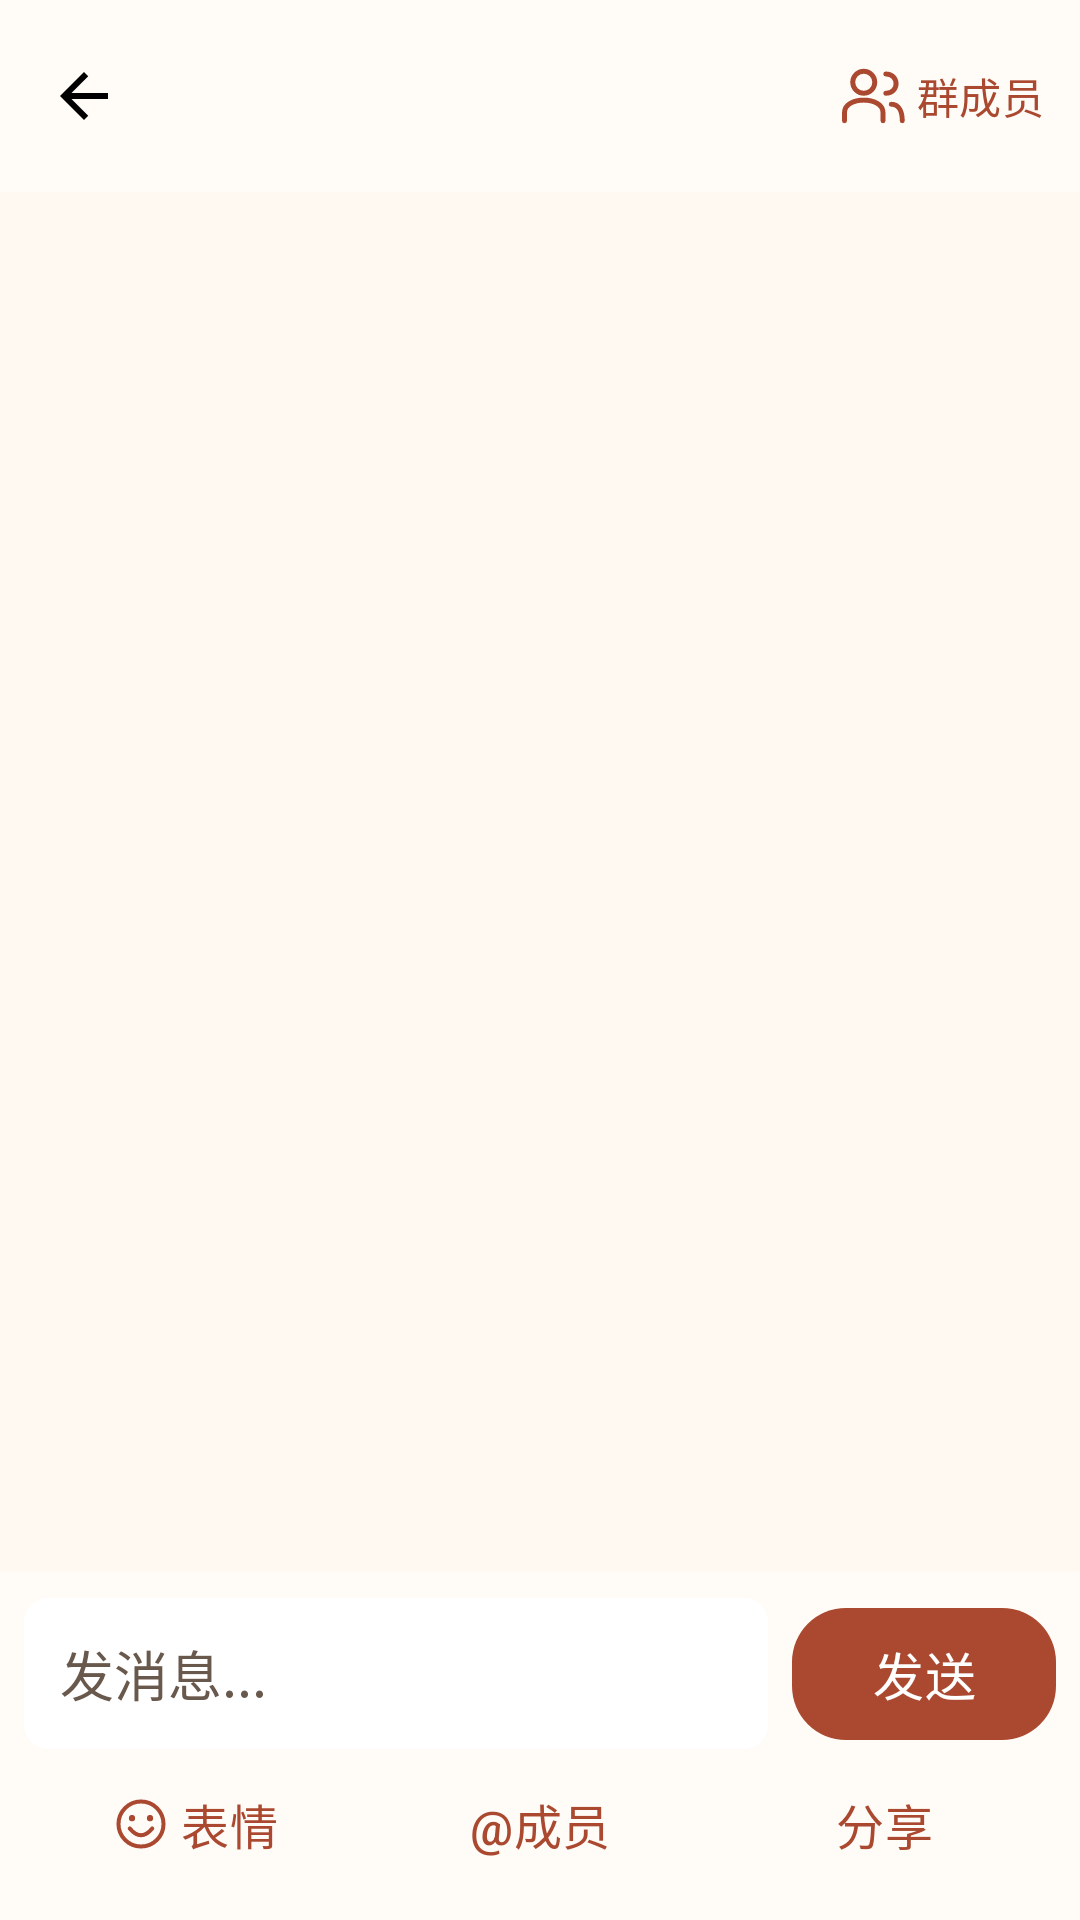

Reconstruct the res/layout file that produces this screen, plus the resources it refers to.
<!-- AndroidManifest.xml: activity theme Theme.FamilyRecipes -->
<!-- res/layout/activity_group_chat.xml -->
<?xml version="1.0" encoding="utf-8"?>
<LinearLayout xmlns:android="http://schemas.android.com/apk/res/android" xmlns:app="http://schemas.android.com/apk/res-auto"
    android:layout_width="match_parent" android:layout_height="match_parent" android:orientation="vertical" android:background="@color/background">
    <androidx.appcompat.widget.Toolbar android:id="@+id/toolbar" android:layout_width="match_parent" android:layout_height="?attr/actionBarSize"
        android:background="@color/surface" app:navigationIcon="@drawable/ic_arrow_back">
        <LinearLayout android:layout_width="match_parent" android:layout_height="match_parent" android:gravity="center_vertical">
            <TextView android:id="@+id/tv_group_name" android:layout_width="0dp" android:layout_weight="1" android:layout_height="wrap_content"
                android:textColor="@color/text_primary" android:textSize="18sp" android:textStyle="bold" android:maxLines="2" android:ellipsize="end" />
            <com.google.android.material.button.MaterialButton android:id="@+id/btn_members" style="@style/Widget.Material3.Button.TextButton"
                android:layout_width="wrap_content" android:layout_height="48dp" android:text="@string/chat_members" android:minWidth="0dp"
                android:insetTop="0dp" android:insetBottom="0dp" app:icon="@drawable/ic_ui_users" app:iconSize="22dp" />
        </LinearLayout>
    </androidx.appcompat.widget.Toolbar>
    <TextView android:id="@+id/tv_sync" android:layout_width="match_parent" android:layout_height="wrap_content" android:minHeight="32dp"
        android:paddingHorizontal="16dp" android:paddingVertical="6dp" android:textSize="13sp" android:textColor="@color/primary" android:visibility="gone" />
    <androidx.recyclerview.widget.RecyclerView android:id="@+id/rv_messages" android:layout_width="match_parent" android:layout_height="0dp"
        android:layout_weight="1" android:clipToPadding="false" android:paddingVertical="12dp" />
    <LinearLayout android:layout_width="match_parent" android:layout_height="wrap_content" android:orientation="vertical" android:background="@color/surface" android:padding="8dp">
        <LinearLayout android:layout_width="match_parent" android:layout_height="wrap_content" android:gravity="center_vertical">
            <EditText android:id="@+id/et_message" android:layout_width="0dp" android:layout_weight="1" android:layout_height="wrap_content"
        android:fontFamily="sans-serif-medium"        android:textColorHint="@color/text_hint"        android:textColor="@color/text_primary"                android:background="@drawable/bg_rounded_corner" android:hint="@string/ui_17e8e26968" android:inputType="textMultiLine|textCapSentences"
                android:maxLines="4" android:minHeight="48dp" android:padding="12dp" android:textSize="18sp" />
            <com.google.android.material.button.MaterialButton android:id="@+id/btn_send" android:layout_width="wrap_content" android:layout_height="52dp"
                android:layout_marginStart="8dp" android:text="@string/chat_send" android:textSize="17sp" app:cornerRadius="18dp" />
        </LinearLayout>
        <LinearLayout android:layout_width="match_parent" android:layout_height="wrap_content" android:gravity="center_vertical">
            <com.google.android.material.button.MaterialButton android:id="@+id/btn_sticker" style="@style/Widget.Material3.Button.TextButton"
                android:layout_width="0dp" android:layout_weight="1" android:layout_height="48dp" android:text="@string/chat_emoji"
                app:icon="@drawable/ic_chat_emoji" app:iconGravity="textStart" android:textSize="16sp" />
            <com.google.android.material.button.MaterialButton android:id="@+id/btn_mention" style="@style/Widget.Material3.Button.TextButton"
                android:layout_width="0dp" android:layout_weight="1" android:layout_height="48dp" android:text="@string/chat_mention" android:textSize="16sp" />
            <com.google.android.material.button.MaterialButton android:id="@+id/btn_share" style="@style/Widget.Material3.Button.TextButton"
                android:layout_width="0dp" android:layout_weight="1" android:layout_height="48dp" android:text="@string/chat_share"
                app:icon="@drawable/ic_add_white" app:iconGravity="textStart" android:textSize="16sp" />
        </LinearLayout>
    </LinearLayout>
    <ScrollView android:id="@+id/emoji_panel" android:layout_width="match_parent"
        android:layout_height="240dp" android:visibility="gone" android:fillViewport="true"
        android:background="@color/surface">
        <LinearLayout android:id="@+id/emoji_content" android:layout_width="match_parent"
            android:layout_height="wrap_content" android:orientation="vertical" android:padding="8dp" />
    </ScrollView>
</LinearLayout>
<!-- resources referenced by this layout -->
<resources>
  <color name="background">#FFF9F2</color>
  <color name="primary">#AA4930</color>
  <color name="surface">#FFFCF8</color>
  <color name="text_hint">#69584C</color>
  <color name="text_primary">#302820</color>
  <!-- drawable bg_rounded_corner (drawable) -->
  <?xml version="1.0" encoding="utf-8"?>
  <shape xmlns:android="http://schemas.android.com/apk/res/android"
      android:shape="rectangle">
      <corners android:radius="8dp" />
      <solid android:color="@android:color/white" />
  </shape>
  <!-- drawable ic_arrow_back (drawable) -->
  <?xml version="1.0" encoding="utf-8"?>
  <vector xmlns:android="http://schemas.android.com/apk/res/android"
      android:width="24dp"
      android:height="24dp"
      android:viewportWidth="24"
      android:viewportHeight="24">
      <path
          android:fillColor="@android:color/black"
          android:pathData="M20,11H7.83l5.59,-5.59L12,4l-8,8 8,8 1.41,-1.41L7.83,13H20v-2z"/>
  </vector>
  <!-- drawable ic_chat_emoji (drawable) -->
  <vector xmlns:android="http://schemas.android.com/apk/res/android" android:width="24dp" android:height="24dp" android:viewportWidth="24" android:viewportHeight="24">
      <path android:fillColor="#00000000" android:strokeColor="#007CA9" android:strokeWidth="1.8" android:strokeLineCap="round" android:pathData="M12,2a10,10 0,1 0,0 20a10,10 0,1 0,0 -20M7,14q5,6 10,0" />
      <path android:fillColor="#007CA9" android:pathData="M8,8a1.4,1.4 0,1 0,0 2.8a1.4,1.4 0,1 0,0 -2.8M16,8a1.4,1.4 0,1 0,0 2.8a1.4,1.4 0,1 0,0 -2.8" />
  </vector>
  <!-- drawable ic_ui_users (drawable) -->
  <vector xmlns:android="http://schemas.android.com/apk/res/android" android:width="28dp" android:height="28dp" android:viewportWidth="24" android:viewportHeight="24"><path android:pathData="M9,11 A4,4 0,1 0,9,3 A4,4 0,1 0,9,11 M2,21 L2,18 C2,12 16,12 16,18 L16,21 M17,4 C22,4 22,11 17,11 M19,15 C22,15 23,18 23,21" android:strokeColor="@color/primary" android:strokeWidth="1.8" android:strokeLineCap="round" android:strokeLineJoin="round" android:fillColor="@android:color/transparent"/></vector>
  <string name="chat_emoji">表情</string>
  <string name="chat_members">群成员</string>
  <string name="chat_mention">@成员</string>
  <string name="chat_send">发送</string>
  <string name="chat_share">分享</string>
  <string name="ui_17e8e26968" formatted="false">发消息...</string>
  <style name="Theme.FamilyRecipes" parent="Base.Theme.FamilyRecipes" />
  <color name="primary_dark">#883D29</color>
  <color name="on_primary">#FFFFFF</color>
  <color name="text_secondary">#69584C</color>
  <style name="ReadableEditText" parent="Widget.AppCompat.EditText">
          <item name="android:textColor">@color/text_primary</item>
          <item name="android:textColorHint">@color/text_hint</item>
          <item name="android:fontFamily">sans-serif-medium</item>
      </style>
  <color name="accent">#AA4930</color>
  <color name="toolbar_background">#FFE5D5</color>
</resources>
